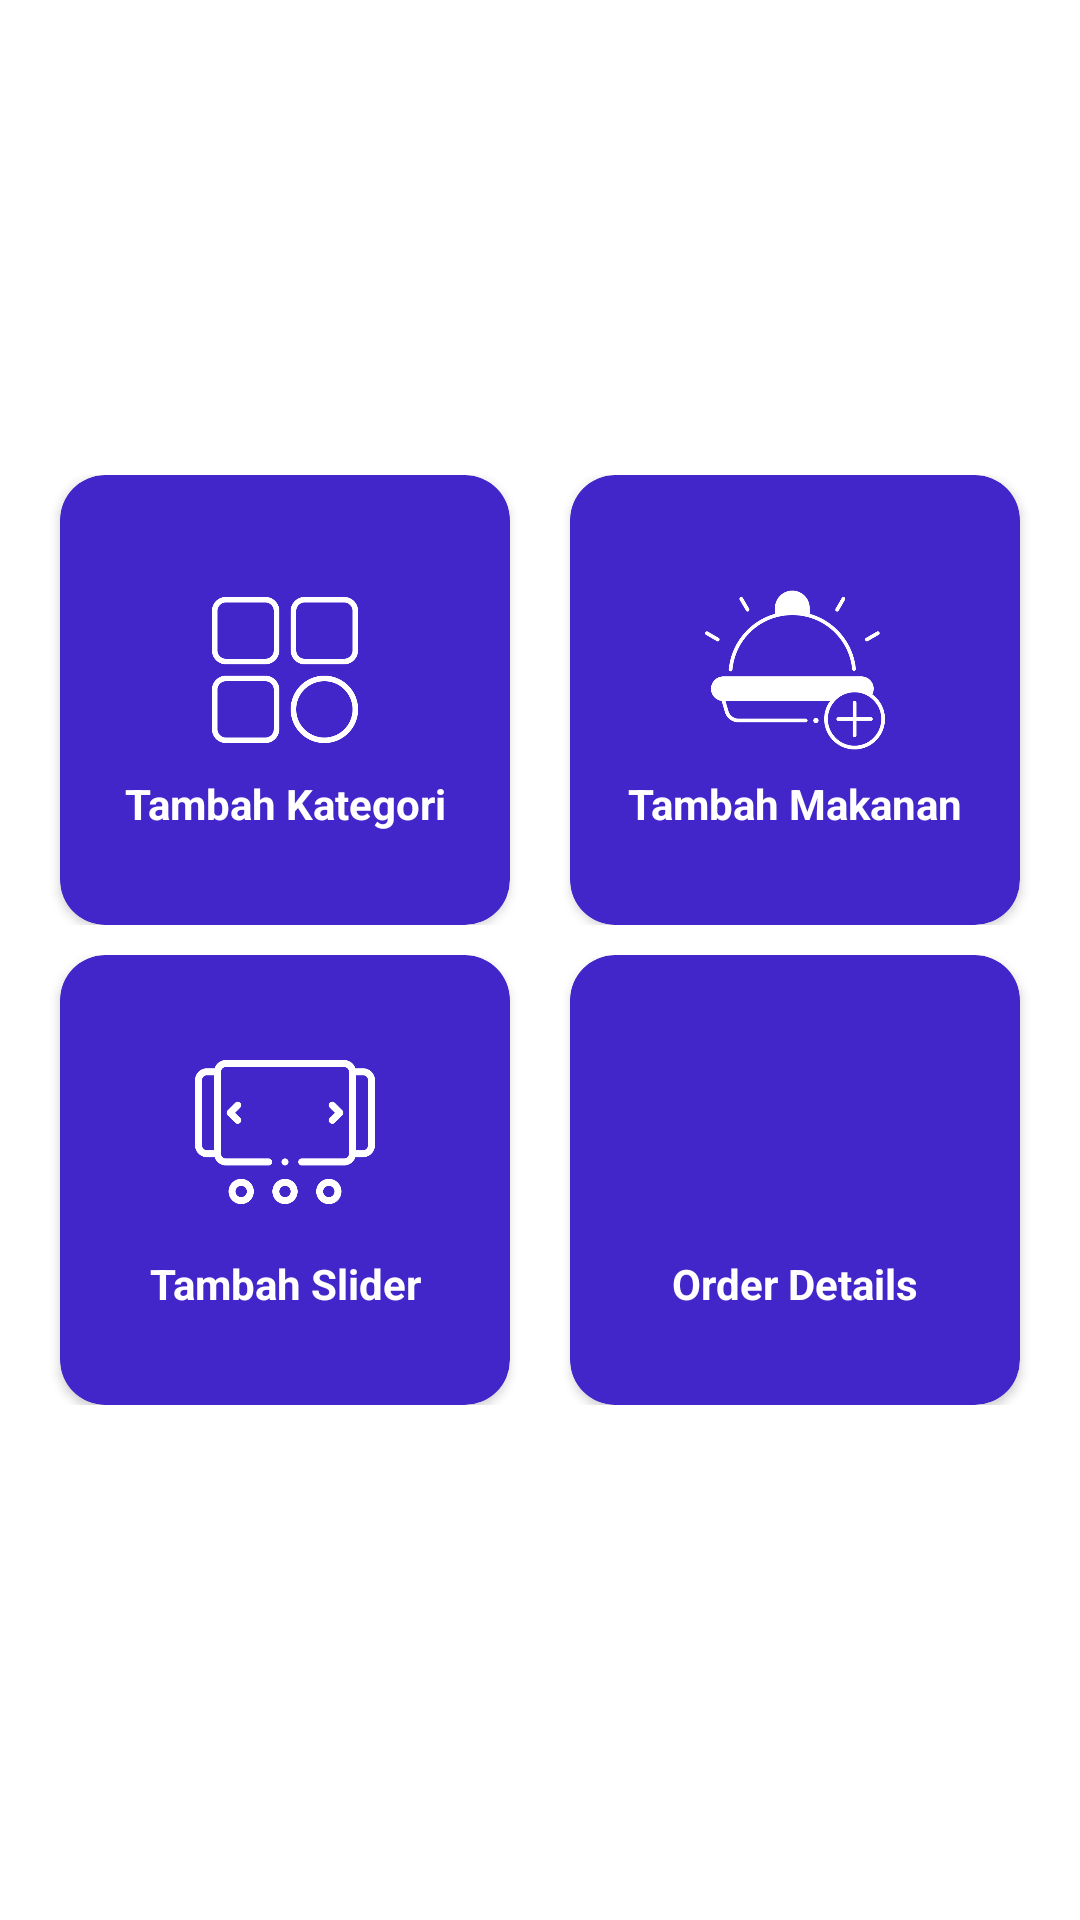

Here is an Android app screen rendered from its layout file. Give the layout XML and the strings, colors and styles it references.
<!-- AndroidManifest.xml: application theme Theme.BiteboxAdmin -->
<!-- res/layout/fragment_home.xml -->
<?xml version="1.0" encoding="utf-8"?>
<androidx.constraintlayout.widget.ConstraintLayout xmlns:android="http://schemas.android.com/apk/res/android"
    xmlns:app="http://schemas.android.com/apk/res-auto"
    xmlns:tools="http://schemas.android.com/tools"
    android:layout_width="match_parent"
    android:layout_height="match_parent"
    tools:context=".fragment.HomeFragment">


    <LinearLayout
        android:id="@+id/linearLayout"
        android:layout_width="match_parent"
        android:layout_height="wrap_content"
        android:gravity="center"
        android:orientation="horizontal"
        android:layout_marginTop="10dp"
        app:layout_constraintEnd_toEndOf="@+id/linearLayout2"
        app:layout_constraintHorizontal_bias="0.0"
        app:layout_constraintStart_toStartOf="@+id/linearLayout2"
        app:layout_constraintTop_toBottomOf="@+id/linearLayout2"
        app:layout_constraintVertical_bias="0.623">

        <androidx.cardview.widget.CardView
            android:id="@+id/cvAddSlider"
            android:layout_width="150dp"
            android:layout_height="150dp"
            android:layout_marginRight="10dp"
            android:backgroundTint="@color/colorPrimary"
            app:cardCornerRadius="15dp"
            app:layout_constraintEnd_toEndOf="@+id/cvAddCategory"
            app:layout_constraintStart_toStartOf="@+id/cvAddCategory"
            app:layout_constraintTop_toBottomOf="@+id/cvAddCategory"
            app:layout_goneMarginTop="20dp">
            <androidx.constraintlayout.widget.ConstraintLayout
                android:layout_width="match_parent"
                android:layout_height="match_parent">

                <ImageView
                    android:id="@+id/ivSlider"
                    android:layout_width="60dp"
                    android:layout_height="60dp"
                    android:layout_marginBottom="20dp"
                    android:src="@drawable/slide"
                    app:layout_constraintBottom_toBottomOf="parent"
                    app:layout_constraintEnd_toEndOf="parent"
                    app:layout_constraintStart_toStartOf="parent"
                    app:layout_constraintTop_toTopOf="parent" />

                <TextView
                    android:layout_width="wrap_content"
                    android:layout_height="wrap_content"
                    android:text="Tambah Slider"
                    android:layout_marginTop="5dp"
                    android:textColor="@color/white"
                    android:textStyle="bold"
                    app:layout_constraintEnd_toEndOf="@+id/ivSlider"
                    app:layout_constraintStart_toStartOf="@+id/ivSlider"
                    app:layout_constraintTop_toBottomOf="@+id/ivSlider" />
            </androidx.constraintlayout.widget.ConstraintLayout>

        </androidx.cardview.widget.CardView>

        <androidx.cardview.widget.CardView
            android:id="@+id/cvOrder"
            android:layout_width="150dp"
            android:layout_height="150dp"
            android:layout_marginLeft="10dp"
            android:backgroundTint="@color/colorPrimary"
            app:cardCornerRadius="15dp"
            app:layout_constraintEnd_toEndOf="@+id/cvAddFood"
            app:layout_constraintStart_toStartOf="@+id/cvAddFood"
            app:layout_constraintTop_toBottomOf="@+id/cvAddFood">
            <androidx.constraintlayout.widget.ConstraintLayout
                android:layout_width="match_parent"
                android:layout_height="match_parent">

                <ImageView
                    android:id="@+id/ivOrder"
                    android:layout_width="60dp"
                    android:layout_height="60dp"
                    android:src="@drawable/order"
                    android:layout_marginBottom="20dp"
                    app:layout_constraintBottom_toBottomOf="parent"
                    app:layout_constraintEnd_toEndOf="parent"
                    app:layout_constraintStart_toStartOf="parent"
                    app:layout_constraintTop_toTopOf="parent" />

                <TextView
                    android:layout_width="wrap_content"
                    android:layout_height="wrap_content"
                    android:text="Order Details"
                    android:layout_marginTop="5dp"
                    android:textColor="@color/white"
                    android:textStyle="bold"
                    app:layout_constraintEnd_toEndOf="@+id/ivOrder"
                    app:layout_constraintStart_toStartOf="@+id/ivOrder"
                    app:layout_constraintTop_toBottomOf="@+id/ivOrder" />
            </androidx.constraintlayout.widget.ConstraintLayout>

        </androidx.cardview.widget.CardView>
    </LinearLayout>

    <LinearLayout
        android:id="@+id/linearLayout2"
        android:layout_width="match_parent"
        android:layout_height="wrap_content"
        android:gravity="center"
        android:orientation="horizontal"
        android:layout_marginBottom="10dp"
        app:layout_constraintBottom_toBottomOf="parent"
        app:layout_constraintEnd_toEndOf="parent"
        app:layout_constraintHorizontal_bias="0.0"
        app:layout_constraintStart_toStartOf="parent"
        app:layout_constraintTop_toTopOf="parent"
        app:layout_constraintVertical_bias="0.33">

        <androidx.cardview.widget.CardView
            android:id="@+id/cvAddCategory"
            android:layout_width="150dp"
            android:layout_height="150dp"
            android:layout_marginRight="10dp"
            android:backgroundTint="@color/colorPrimary"
            app:cardCornerRadius="15dp">
            <androidx.constraintlayout.widget.ConstraintLayout
                android:layout_width="match_parent"
                android:layout_height="match_parent">

                <ImageView
                    android:id="@+id/ivCategory"
                    android:layout_width="60dp"
                    android:layout_height="60dp"
                    android:src="@drawable/categories"
                    android:layout_marginBottom="20dp"
                    app:layout_constraintBottom_toBottomOf="parent"
                    app:layout_constraintEnd_toEndOf="parent"
                    app:layout_constraintStart_toStartOf="parent"
                    app:layout_constraintTop_toTopOf="parent" />

                <TextView
                    android:layout_width="wrap_content"
                    android:layout_height="wrap_content"
                    android:text="Tambah Kategori"
                    android:layout_marginTop="5dp"
                    android:textColor="@color/white"
                    android:textStyle="bold"
                    app:layout_constraintEnd_toEndOf="@+id/ivCategory"
                    app:layout_constraintStart_toStartOf="@+id/ivCategory"
                    app:layout_constraintTop_toBottomOf="@+id/ivCategory" />
            </androidx.constraintlayout.widget.ConstraintLayout>



        </androidx.cardview.widget.CardView>

        <androidx.cardview.widget.CardView
            android:id="@+id/cvAddFood"
            android:layout_width="150dp"
            android:layout_height="150dp"
            android:layout_marginLeft="10dp"
            android:backgroundTint="@color/colorPrimary"
            app:cardCornerRadius="15dp">
            <androidx.constraintlayout.widget.ConstraintLayout
                android:layout_width="match_parent"
                android:layout_height="match_parent">

                <ImageView
                    android:id="@+id/ivFood"
                    android:layout_width="60dp"
                    android:layout_height="60dp"
                    android:layout_marginBottom="20dp"
                    android:src="@drawable/food"
                    app:layout_constraintBottom_toBottomOf="parent"
                    app:layout_constraintEnd_toEndOf="parent"
                    app:layout_constraintStart_toStartOf="parent"
                    app:layout_constraintTop_toTopOf="parent" />

                <TextView
                    android:layout_width="wrap_content"
                    android:layout_height="wrap_content"
                    android:text="Tambah Makanan"
                    android:layout_marginTop="5dp"
                    android:textColor="@color/white"
                    android:textStyle="bold"
                    app:layout_constraintEnd_toEndOf="@+id/ivFood"
                    app:layout_constraintStart_toStartOf="@+id/ivFood"
                    app:layout_constraintTop_toBottomOf="@+id/ivFood" />
            </androidx.constraintlayout.widget.ConstraintLayout>

        </androidx.cardview.widget.CardView>


    </LinearLayout>


</androidx.constraintlayout.widget.ConstraintLayout>
<!-- resources referenced by this layout -->
<resources>
  <color name="colorPrimary">#4226CA</color>
  <color name="white">#FFFFFFFF</color>
  <!-- drawable categories: png bitmap (drawable, 13947 bytes) -->
  <!-- drawable food: png bitmap (drawable, 18807 bytes) -->
  <!-- drawable slide: png bitmap (drawable, 13753 bytes) -->
  <style name="Theme.BiteboxAdmin" parent="Theme.MaterialComponents.DayNight.NoActionBar">
  
          <item name="colorPrimary">@color/primary</item>
          <item name="android:statusBarColor" tools:targetApi="1">@color/primary</item>
  
      </style>
  <color name="primary">#161617</color>
</resources>
